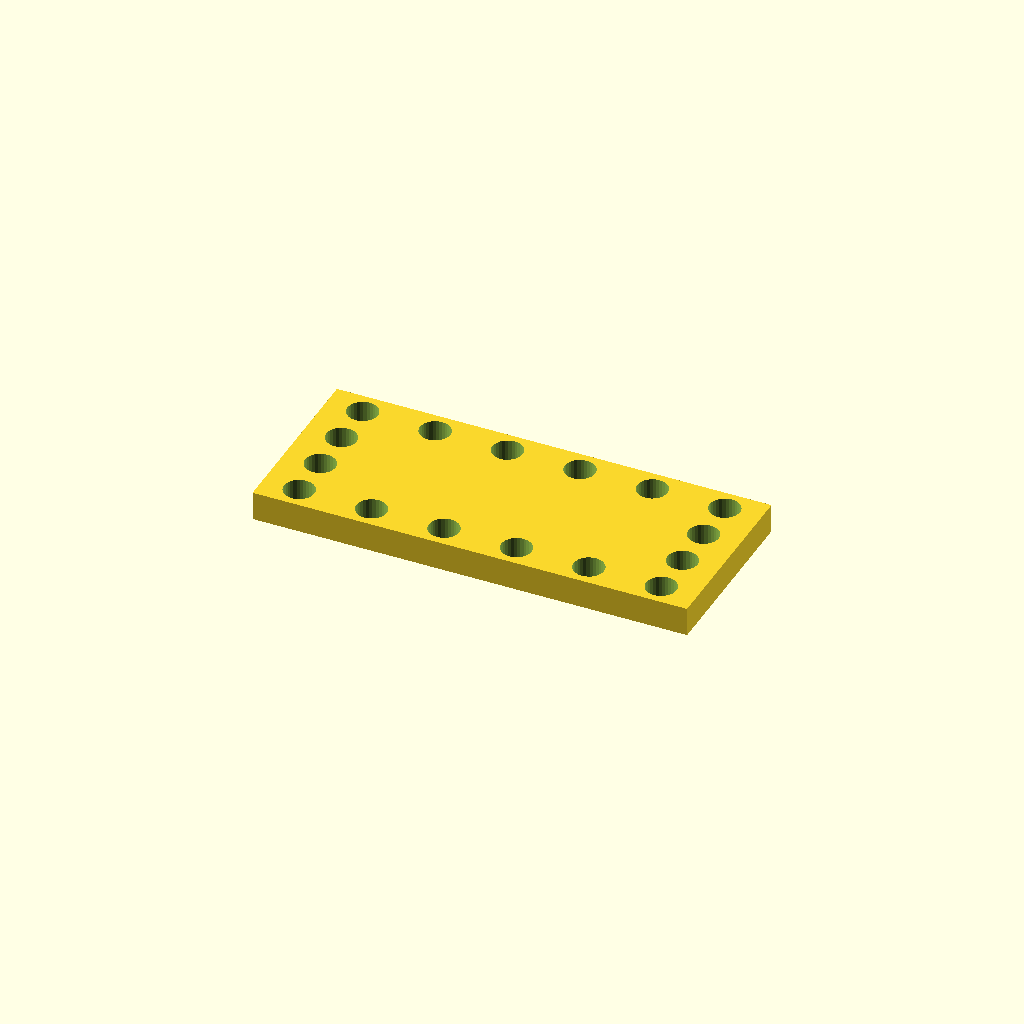
Cell 1: the model at its default parameters.
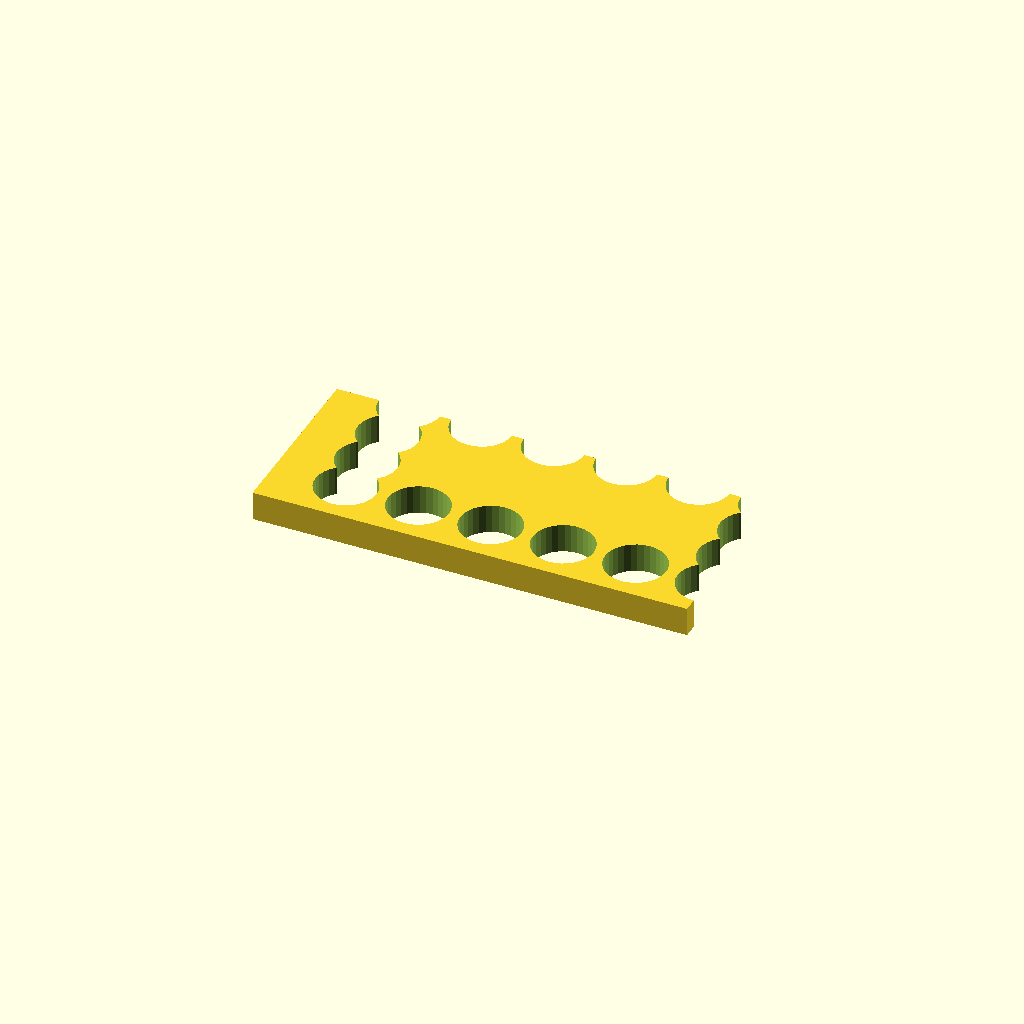
Cell 2: hole_d = 16.8 (everything else at default).
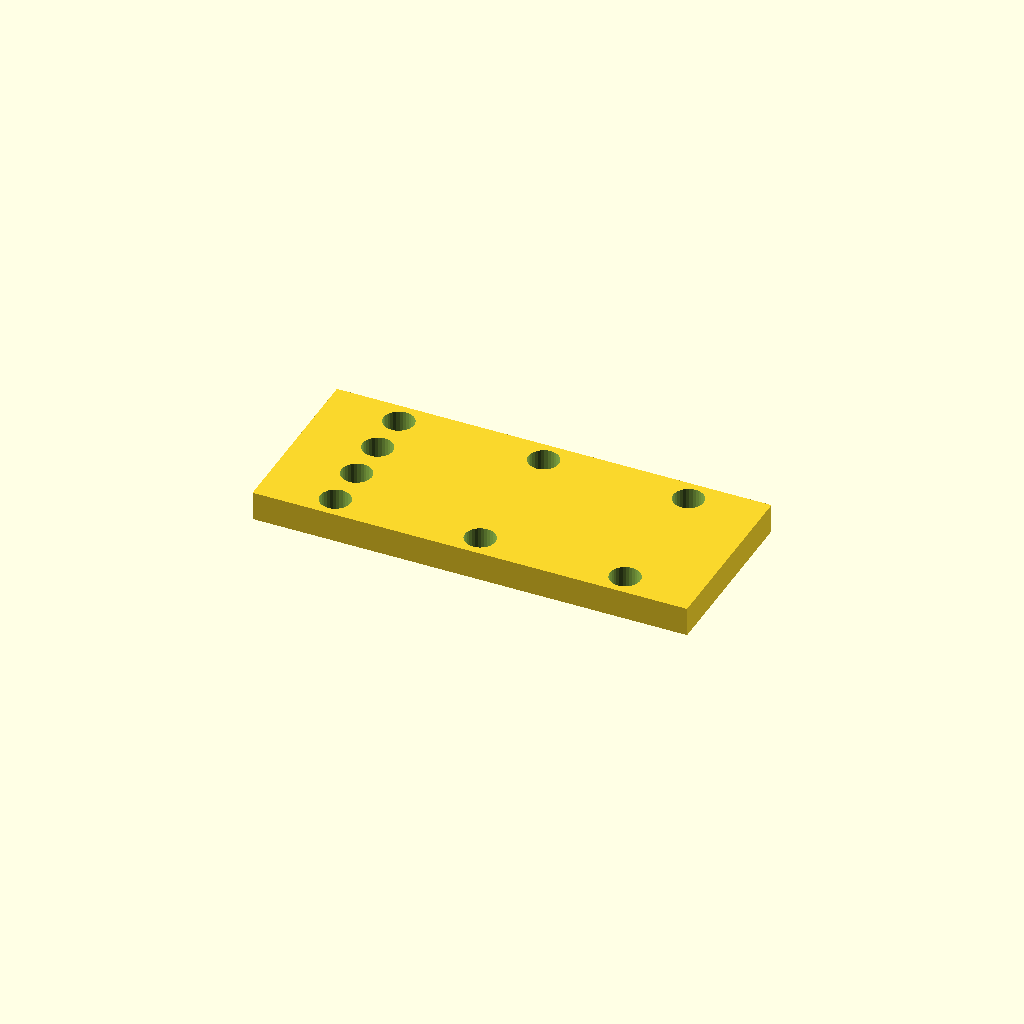
Cell 3: pitch_x = 40 (everything else at default).
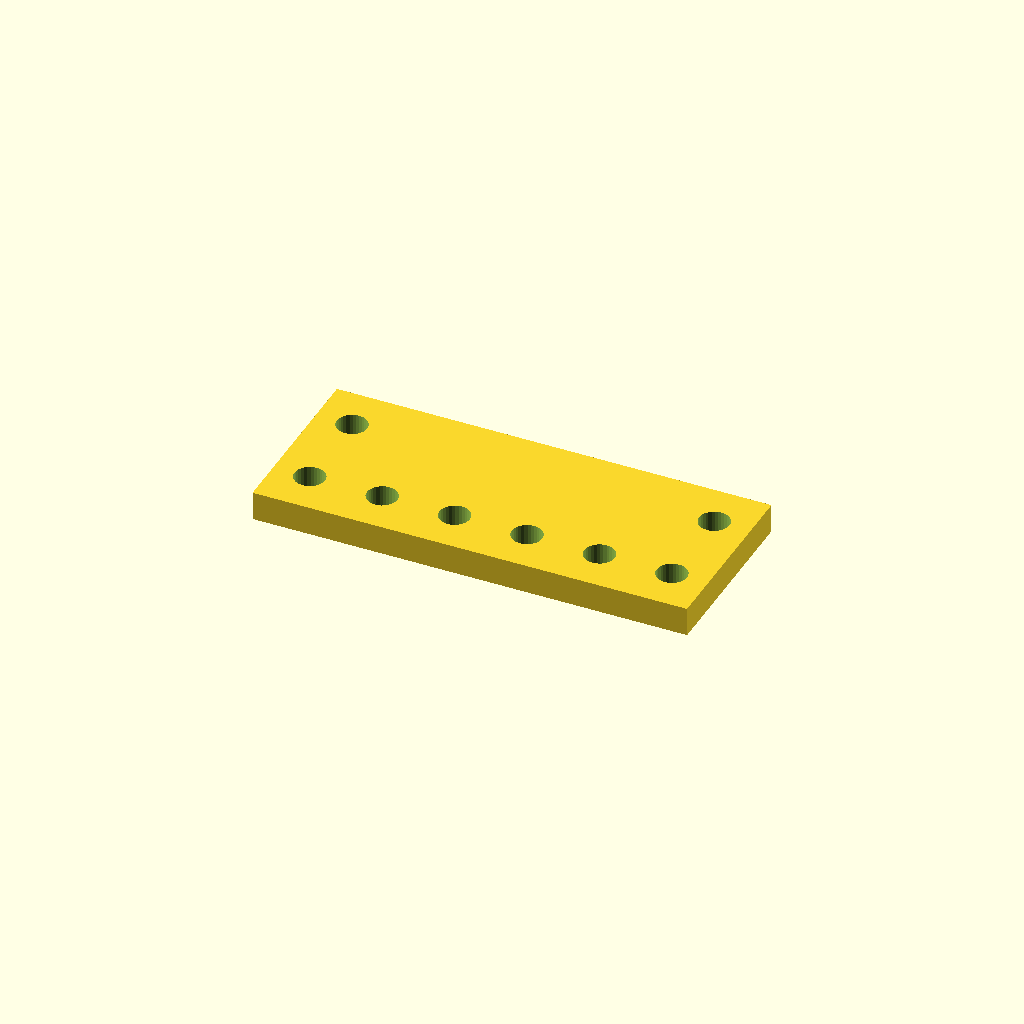
Cell 4: pitch_y = 25.066 (everything else at default).
One fixed orthographic camera (rotation 55°, 0°, 25°; colour scheme Cornfield) for every cell.
Source of the model, optional_data/data/place1/perfpanels/part_0170.scad:
$fn = 32;

// ----------------------------------------------------------------------
// Perforated panel 120 x 50 x 8
// 4 x 6 Ø8.4 holes, frame layout
// ----------------------------------------------------------------------

// --- parameters (mm) ---
panel = [120, 50, 8];  // overall size (x, y, z)
hole_d = 8.4;          // hole diameter
pitch_x = 20;          // hole pitch along X
pitch_y = 12.533;      // hole pitch along Y

// --- derived feature positions (mm) ---
margin = hole_d / 2 + 2;            // = 6.2   clearance from the panel edge
cols = floor((panel[0] - 2 * margin) / pitch_x) + 1;  // = 6   how many columns fit in X
rows = floor((panel[1] - 2 * margin) / pitch_y) + 1;  // = 4   how many rows fit in Y
span_x = (cols - 1) * pitch_x + 0;  // = 100   width of the field
span_y = (rows - 1) * pitch_y;      // = 37.6   height of the field
origin_x = -span_x / 2;             // = -50   X of the first hole
origin_y = -span_y / 2;             // = -18.8   Y of the first row
holes = 2 * cols + 2 * (rows - 2);  // = 16   holes around the frame
feature_centers = [
  [origin_x + 0 * pitch_x, origin_y + 0 * pitch_y],
  [origin_x + 0 * pitch_x, origin_y + 1 * pitch_y],
  [origin_x + 0 * pitch_x, origin_y + 2 * pitch_y],
  [origin_x + 0 * pitch_x, origin_y + 3 * pitch_y],
  [origin_x + 1 * pitch_x, origin_y + 0 * pitch_y],
  [origin_x + 1 * pitch_x, origin_y + 3 * pitch_y],
  [origin_x + 2 * pitch_x, origin_y + 0 * pitch_y],
  [origin_x + 2 * pitch_x, origin_y + 3 * pitch_y],
  [origin_x + 3 * pitch_x, origin_y + 0 * pitch_y],
  [origin_x + 3 * pitch_x, origin_y + 3 * pitch_y],
  [origin_x + 4 * pitch_x, origin_y + 0 * pitch_y],
  [origin_x + 4 * pitch_x, origin_y + 3 * pitch_y],
  [origin_x + 5 * pitch_x, origin_y + 0 * pitch_y],
  [origin_x + 5 * pitch_x, origin_y + 1 * pitch_y],
  [origin_x + 5 * pitch_x, origin_y + 2 * pitch_y],
  [origin_x + 5 * pitch_x, origin_y + 3 * pitch_y]
];   // hole centres, used verbatim by the cutter loop

// panel outline, every hole through
difference() {
  cube(panel, center = true);
  for (centre = feature_centers)
    translate([centre[0], centre[1], 0])
      cylinder(d = hole_d, h = panel[2] + 2, center = true);
}
Customizer parameters (derived from the source; name, type, default, range or options):
panel: vector, default [120, 50, 8]
hole_d: number, default 8.4
pitch_x: number, default 20
pitch_y: number, default 12.533
